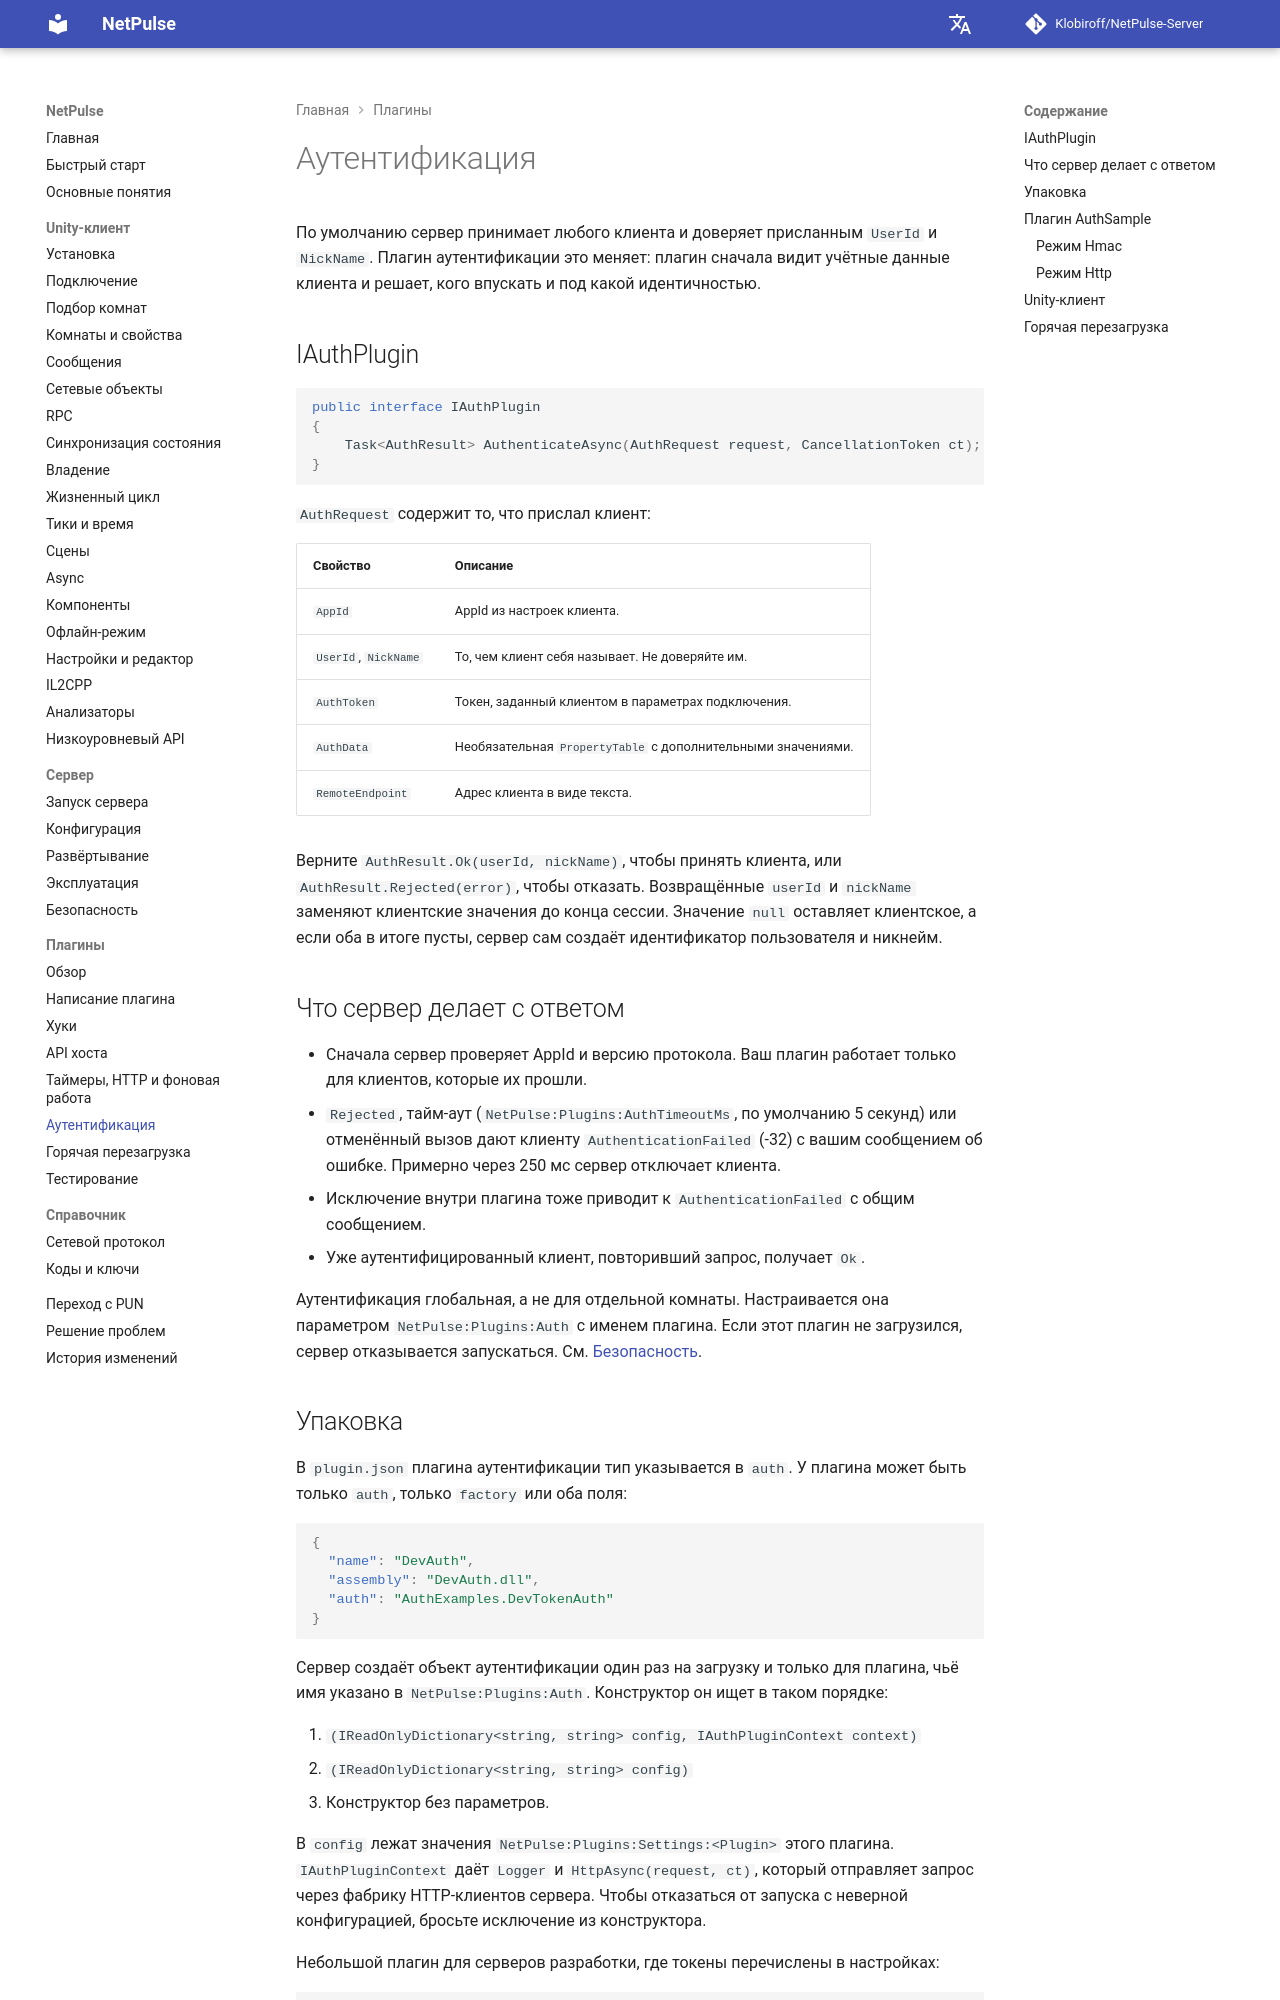

repository: Klobiroff/NetPulse-Server · page: ru/plugins/authentication/index.html · generator: mkdocs

# Аутентификация

По умолчанию сервер принимает любого клиента и доверяет присланным `UserId` и `NickName`. Плагин аутентификации это меняет: плагин сначала видит учётные данные клиента и решает, кого впускать и под какой идентичностью.

## IAuthPlugin

```csharp
public interface IAuthPlugin
{
    Task<AuthResult> AuthenticateAsync(AuthRequest request, CancellationToken ct);
}
```

`AuthRequest` содержит то, что прислал клиент:

| Свойство | Описание |
|---|---|
| `AppId` | AppId из настроек клиента. |
| `UserId`, `NickName` | То, чем клиент себя называет. Не доверяйте им. |
| `AuthToken` | Токен, заданный клиентом в параметрах подключения. |
| `AuthData` | Необязательная `PropertyTable` с дополнительными значениями. |
| `RemoteEndpoint` | Адрес клиента в виде текста. |

Верните `AuthResult.Ok(userId, nickName)`, чтобы принять клиента, или `AuthResult.Rejected(error)`, чтобы отказать. Возвращённые `userId` и `nickName` заменяют клиентские значения до конца сессии. Значение `null` оставляет клиентское, а если оба в итоге пусты, сервер сам создаёт идентификатор пользователя и никнейм.

## Что сервер делает с ответом

- Сначала сервер проверяет AppId и версию протокола. Ваш плагин работает только для клиентов, которые их прошли.
- `Rejected`, тайм-аут (`NetPulse:Plugins:AuthTimeoutMs`, по умолчанию 5 секунд) или отменённый вызов дают клиенту `AuthenticationFailed` (-32) с вашим сообщением об ошибке. Примерно через 250 мс сервер отключает клиента.
- Исключение внутри плагина тоже приводит к `AuthenticationFailed` с общим сообщением.
- Уже аутентифицированный клиент, повторивший запрос, получает `Ok`.

Аутентификация глобальная, а не для отдельной комнаты. Настраивается она параметром `NetPulse:Plugins:Auth` с именем плагина. Если этот плагин не загрузился, сервер отказывается запускаться. См. [Безопасность](../server/security.md).
